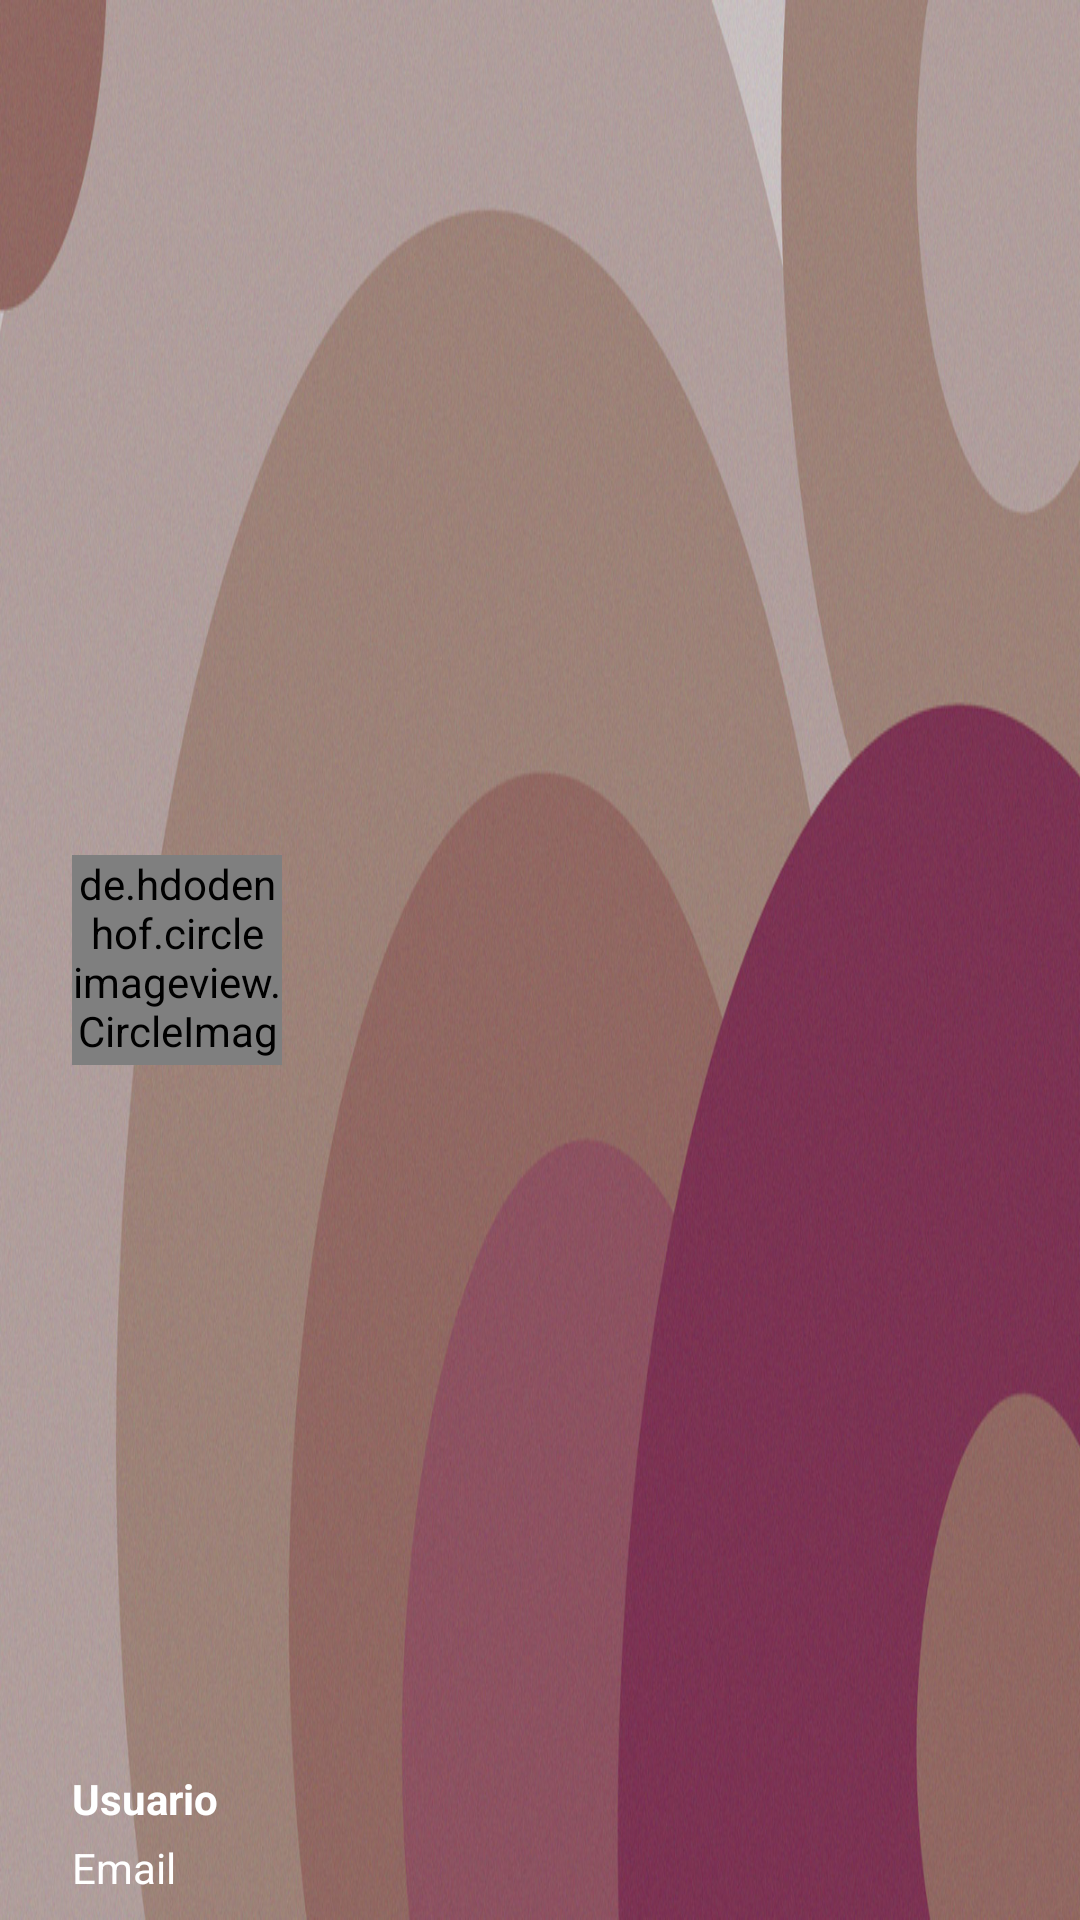

Produce the Android XML layout that renders to this screen, including the resource entries it uses.
<!-- AndroidManifest.xml: application theme Theme.AppNavigationDrawerActivity -->
<!-- res/layout/nav_header_main.xml -->
<?xml version="1.0" encoding="utf-8"?>
<RelativeLayout xmlns:android="http://schemas.android.com/apk/res/android"
    android:layout_width="match_parent"
    android:layout_height="190dp"
    android:background="@drawable/backgroound_brown"
    android:orientation="vertical">

    <de.hdodenhof.circleimageview.CircleImageView
        xmlns:app="http://schemas.android.com/apk/res-auto"
        android:id="@+id/imagenUsuario"
        android:layout_width="70dp"
        android:layout_height="70dp"
        android:src="@drawable/profile"
        app:border_color="#FF000000"
        android:layout_marginLeft="24dp"
        android:layout_centerVertical="true"
        android:layout_alignParentLeft="true"
        android:layout_alignParentStart="true"
        android:layout_marginStart="24dp" />

    <TextView
        android:id="@+id/nombreUsuario"
        android:layout_width="wrap_content"
        android:layout_height="wrap_content"
        android:layout_above="@+id/loginUsuario"
        android:layout_alignStart="@+id/imagenUsuario"
        android:layout_alignLeft="@+id/imagenUsuario"
        android:gravity="left"
        android:paddingBottom="4dp"
        android:text="Usuario"
        android:textColor="#FFF"
        android:textSize="14sp"
        android:textStyle="bold" />

    <TextView
        android:layout_width="wrap_content"
        android:layout_height="wrap_content"
        android:text="Email"
        android:id="@+id/loginUsuario"
        android:gravity="left"
        android:layout_marginBottom="8dp"
        android:textSize="14sp"
        android:textColor="#fff"
        android:layout_alignParentBottom="true"
        android:layout_alignLeft="@+id/nombreUsuario"
        android:layout_alignStart="@+id/nombreUsuario" />

</RelativeLayout>
<!-- resources referenced by this layout -->
<resources>
  <!-- drawable backgroound_brown: jpg bitmap (drawable-hdpi, 205087 bytes) -->
  <style name="Theme.AppNavigationDrawerActivity" parent="Theme.MaterialComponents.DayNight.DarkActionBar">
          
          <item name="colorPrimary">@color/colorPrimary</item>
          <item name="colorPrimaryDark">@color/colorPrimaryDark</item>
          <item name="colorAccent">@color/colorPrimary</item>
          <item name="colorPrimaryVariant">@color/purple_700</item>
          <item name="colorOnPrimary">@color/white</item>
          
          <item name="colorSecondary">@color/teal_200</item>
          <item name="colorSecondaryVariant">@color/teal_700</item>
          <item name="colorOnSecondary">@color/black</item>
  
  
  
          
          <item name="android:windowTranslucentStatus">true</item>
          
  
          
          
      </style>
  <!-- not gathered from this repository: default colours our renderer supplied (Android Studio template values) -->
  <color name="purple_700">#FF3700B3</color>
  <color name="teal_200">#FF03DAC5</color>
  <color name="teal_700">#FF018786</color>
  <color name="black">#FF000000</color>
  <color name="white">#FFFFFFFF</color>
  <color name="colorPrimary">#FF6200EE</color>
  <color name="colorPrimaryDark">#FF3700B3</color>
</resources>
